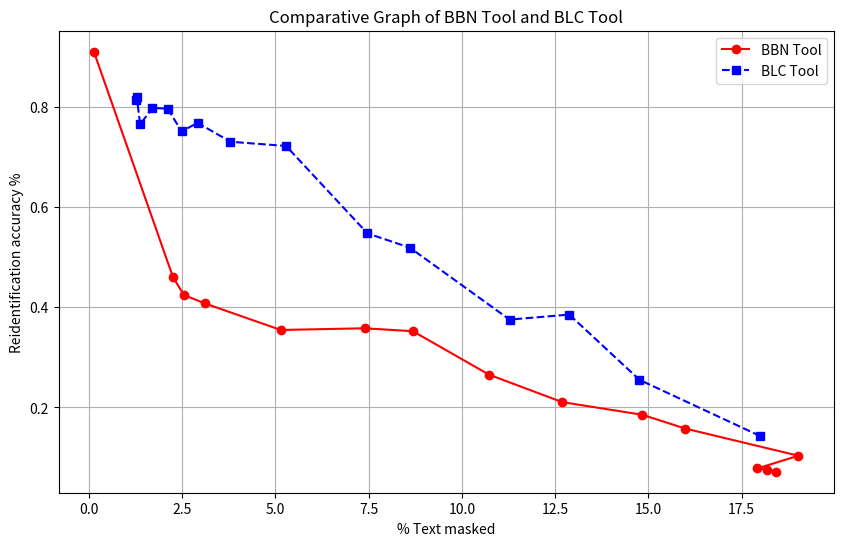

This figure's Python source:
import matplotlib.pyplot as plt

# Updated data
# EHR
BBN_data = [
    [0.14, 0.9093], [2.26, 0.4598], [2.55, 0.4245], [3.11, 0.4076], [5.15, 0.3545], [7.40, 0.3579], 
    [8.69, 0.352], [10.73, 0.2654], [12.69, 0.2107], [14.84, 0.1854], 
    [15.99, 0.1579], [19.02, 0.1038], [17.92, 0.07846], [18.17, 0.07627], [18.42, 0.0719]
]

# Deidentify
BLC_data = [
    [1.27, 0.8132], [1.29, 0.819],[1.38, 0.7646], [1.71, 0.7971], [2.12, 0.7958], [2.49, 0.7504], 
    [2.92, 0.7675], [3.80, 0.7298], [5.29, 0.7214], [7.47, 0.5472], 
    [8.61, 0.5185], [11.28, 0.3752], [12.88, 0.3852], [14.76, 0.2551], [17.98, 0.1436]
]

# Extracting x and y values
x1, y1 = zip(*BBN_data)
x2, y2 = zip(*BLC_data)

# Plotting the data
plt.figure(figsize=(10, 6))
plt.plot(x1, y1, marker='o', label='BBN Tool', linestyle='-', color='red')
plt.plot(x2, y2, marker='s', label='BLC Tool', linestyle='--', color='blue')

# Adding titles and labels
plt.title('Comparative Graph of BBN Tool and BLC Tool')
plt.xlabel('% Text masked')
plt.ylabel('Reidentification accuracy %')
plt.legend()

# Display the plot
plt.grid(True)
plt.savefig("plot_masking_percentage_vs_val_acc_graph.png")
